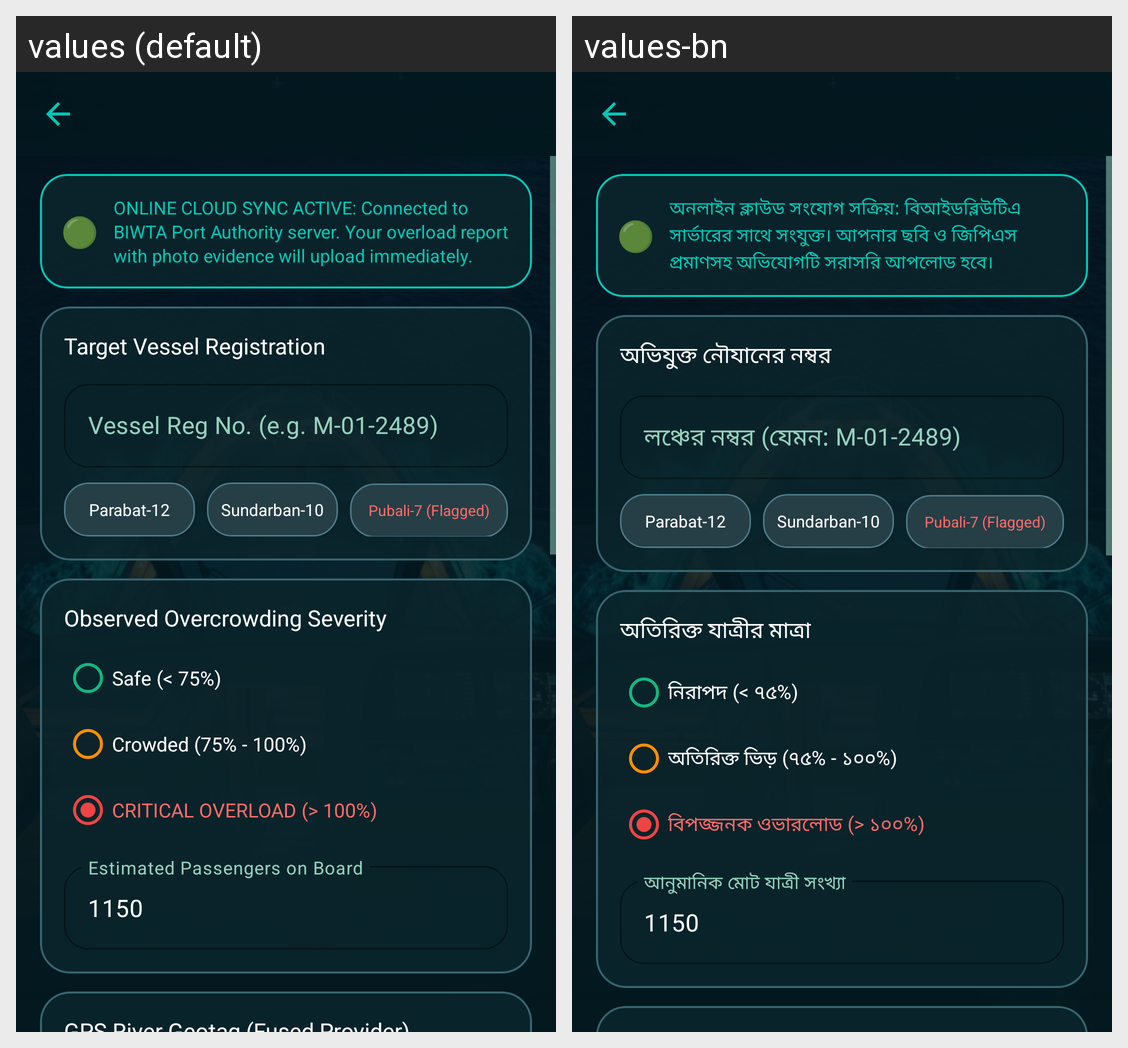

For this localized Android screen grid, give each drawn string resource with its value in every locale shown.
Android screen res/layout/activity_report_overload.xml rendered under 2 locales, left to right: values (default), values-bn. Device: Nexus 5 (rendered at 1080×1920; each locale shown at half size, 540×960, under a caption strip naming it); theme Theme.ShoreLine.
Strings drawn on this screen, with the default value and each locale's value (text and hints the layout hard-codes, and strings that could not be matched under every locale, appear in the picture but are not listed):

online_sync_banner
  values: ONLINE CLOUD SYNC ACTIVE: Connected to BIWTA Port Authority server. Your overload report with photo evidence will upload immediately.
  values-bn: অনলাইন ক্লাউড সংযোগ সক্রিয়: বিআইডব্লিউটিএ সার্ভারের সাথে সংযুক্ত। আপনার ছবি ও জিপিএস প্রমাণসহ অভিযোগটি সরাসরি আপলোড হবে।

report_vessel_label
  values: Target Vessel Registration
  values-bn: অভিযুক্ত নৌযানের নম্বর

hint_vessel_number
  values: Vessel Reg No. (e.g. M-01-2489)
  values-bn: লঞ্চের নম্বর (যেমন: M-01-2489)

report_crowd_header
  values: Observed Overcrowding Severity
  values-bn: অতিরিক্ত যাত্রীর মাত্রা

crowd_normal
  values: Safe (< 75%)
  values-bn: নিরাপদ (< ৭৫%)

crowd_moderate
  values: Crowded (75% - 100%)
  values-bn: অতিরিক্ত ভিড় (৭৫% - ১০০%)

crowd_critical
  values: CRITICAL OVERLOAD (> 100%)
  values-bn: বিপজ্জনক ওভারলোড (> ১০০%)

label_estimated_passengers
  values: Estimated Passengers on Board
  values-bn: আনুমানিক মোট যাত্রী সংখ্যা
